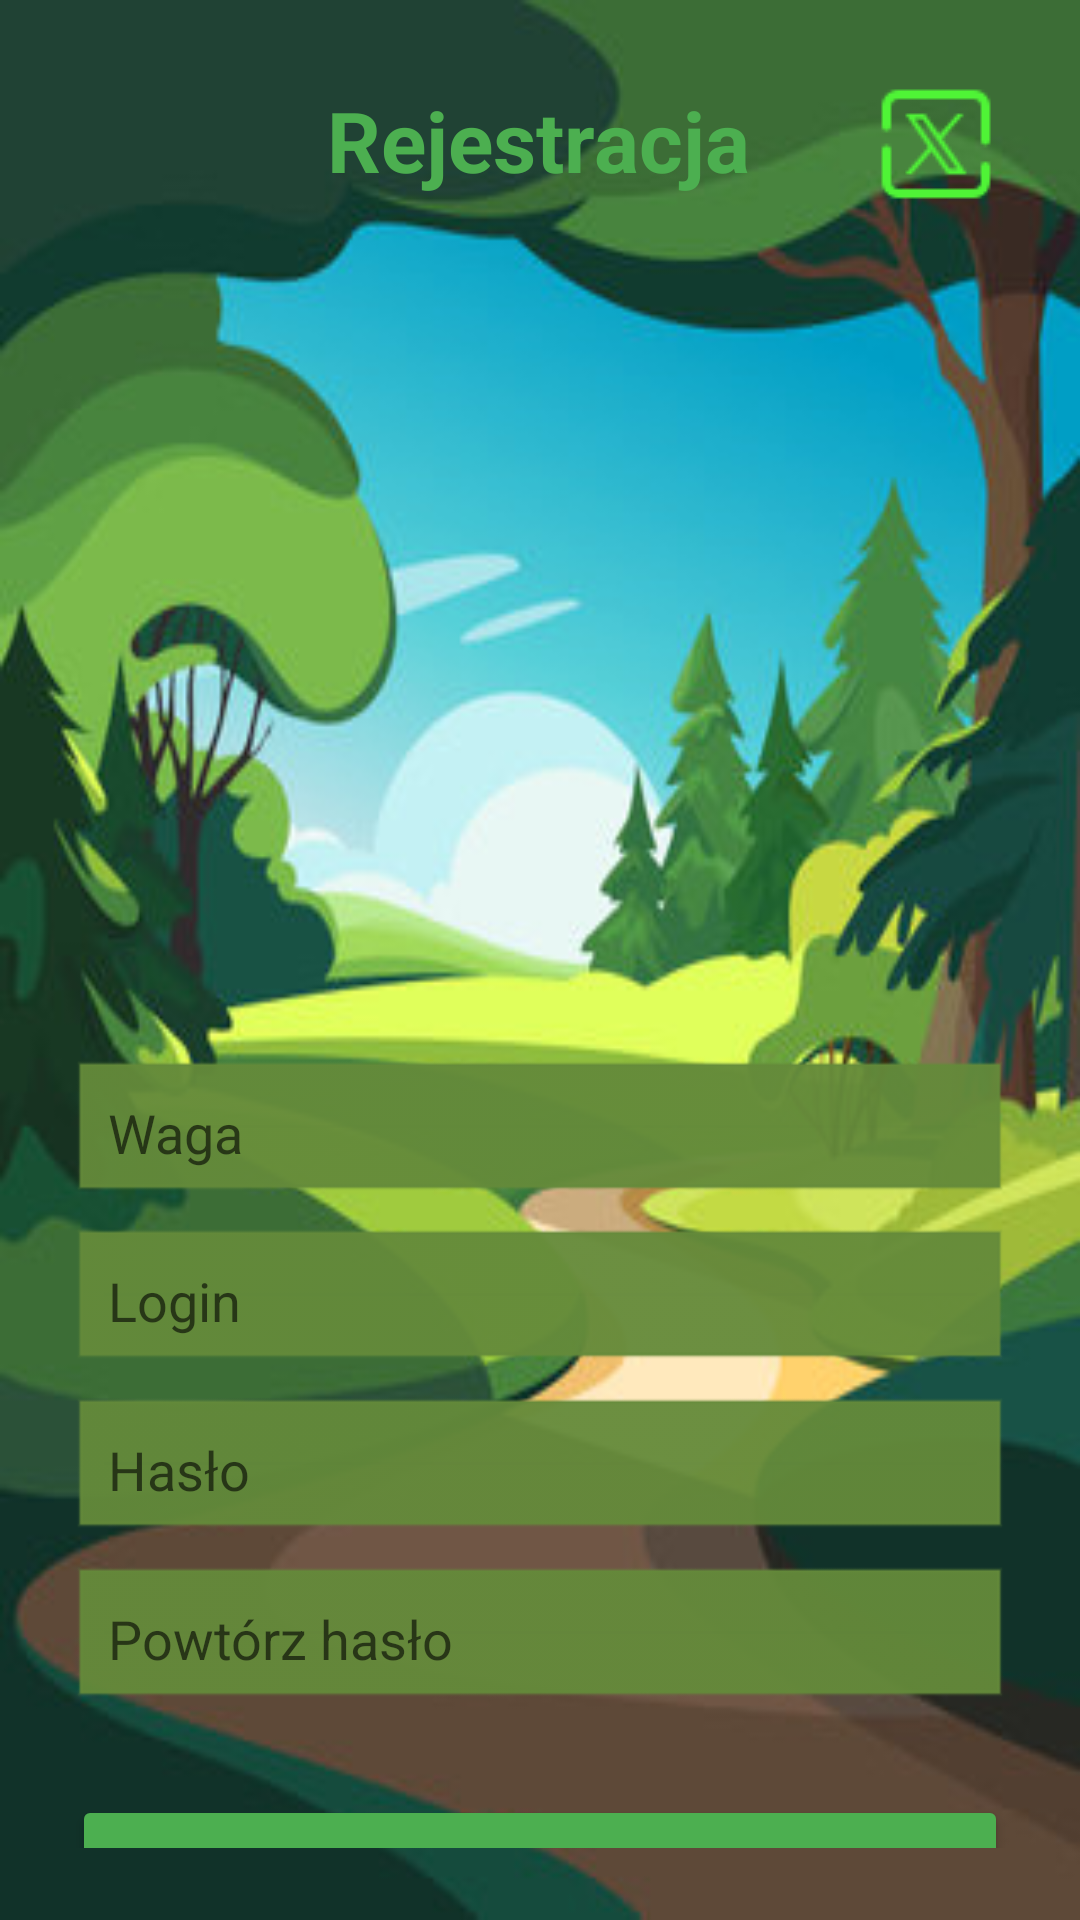

Write the Android layout XML for this screen, with the resource values it uses.
<!-- AndroidManifest.xml: application theme Theme.AppCompat.Light.NoActionBar -->
<!-- res/layout/activity_register.xml -->
<?xml version="1.0" encoding="utf-8"?>
<androidx.constraintlayout.widget.ConstraintLayout
    xmlns:android="http://schemas.android.com/apk/res/android"
    xmlns:app="http://schemas.android.com/apk/res-auto"
    android:id="@+id/register_container"
    android:layout_width="match_parent"
    android:layout_height="match_parent"
    android:padding="24dp"
    android:background="@drawable/tlo">

    <TextView
        android:id="@+id/tvTitle"
        android:layout_width="wrap_content"
        android:layout_height="wrap_content"
        android:layout_marginTop="4dp"
        android:text="@string/register_title"
        android:textColor="#4CAF50"
        android:textSize="28sp"
        android:textStyle="bold"
        app:layout_constraintEnd_toEndOf="parent"
        app:layout_constraintHorizontal_bias="0.497"
        app:layout_constraintStart_toStartOf="parent"
        app:layout_constraintTop_toTopOf="parent" />

    <EditText
        android:id="@+id/etLogin"
        android:layout_width="0dp"
        android:layout_height="wrap_content"
        android:layout_marginTop="344dp"
        android:background="@android:drawable/edit_text"
        android:backgroundTint="#648a3a"
        android:hint="@string/login_hint"
        android:inputType="textPersonName"
        android:padding="12dp"
        app:layout_constraintEnd_toEndOf="parent"
        app:layout_constraintHorizontal_bias="0.0"
        app:layout_constraintStart_toStartOf="parent"
        app:layout_constraintTop_toBottomOf="@id/tvTitle" />

    <EditText
        android:id="@+id/etWaga"
        android:layout_width="0dp"
        android:layout_height="wrap_content"
        android:layout_marginTop="288dp"
        android:background="@android:drawable/edit_text"
        android:backgroundTint="#648a3a"
        android:hint="@string/weight_hint"
        android:inputType="textPersonName"
        android:padding="12dp"
        app:layout_constraintEnd_toEndOf="parent"
        app:layout_constraintHorizontal_bias="1.0"
        app:layout_constraintStart_toStartOf="parent"
        app:layout_constraintTop_toBottomOf="@id/tvTitle" />

    <EditText
        android:id="@+id/etPassword"
        android:layout_width="0dp"
        android:layout_height="wrap_content"
        android:layout_marginTop="8dp"
        android:background="@android:drawable/edit_text"
        android:backgroundTint="#648a3a"
        android:hint="@string/password_hint"
        android:inputType="textPassword"
        android:padding="12dp"
        app:layout_constraintEnd_toEndOf="parent"
        app:layout_constraintHorizontal_bias="0.0"
        app:layout_constraintStart_toStartOf="parent"
        app:layout_constraintTop_toBottomOf="@id/etLogin" />

    
    <EditText
        android:id="@+id/etRepeatPassword"
        android:layout_width="0dp"
        android:layout_height="wrap_content"
        android:layout_marginTop="8dp"
        android:background="@android:drawable/edit_text"
        android:backgroundTint="#648a3a"
        android:hint="@string/repeat_password_hint"
        android:inputType="textPassword"
        android:padding="12dp"
        app:layout_constraintEnd_toEndOf="parent"
        app:layout_constraintHorizontal_bias="0.0"
        app:layout_constraintStart_toStartOf="parent"
        app:layout_constraintTop_toBottomOf="@id/etPassword" />

    
    <Button
        android:id="@+id/btnRegister"
        android:layout_width="0dp"
        android:layout_height="wrap_content"
        android:layout_marginTop="28dp"
        android:backgroundTint="#4CAF50"
        android:text="@string/register_button"
        android:textColor="#FFFFFF"
        app:layout_constraintEnd_toEndOf="parent"
        app:layout_constraintHorizontal_bias="0.0"
        app:layout_constraintStart_toStartOf="parent"
        app:layout_constraintTop_toBottomOf="@id/etRepeatPassword" />

    
    <Button
        android:id="@+id/btnGoToLogin"
        android:layout_width="0dp"
        android:layout_height="wrap_content"
        android:layout_marginTop="8dp"
        android:backgroundTint="#8BC34A"
        android:text="@string/go_to_login_button"
        android:textColor="#FFFFFF"
        app:layout_constraintEnd_toEndOf="parent"
        app:layout_constraintHorizontal_bias="0.0"
        app:layout_constraintStart_toStartOf="parent"
        app:layout_constraintTop_toBottomOf="@id/btnRegister" />

    
    <ImageButton
        android:id="@+id/btnClose"
        android:layout_width="40dp"
        android:layout_height="40dp"
        android:layout_marginTop="4dp"
        android:layout_marginEnd="4dp"
        android:background="?attr/selectableItemBackgroundBorderless"
        android:contentDescription="@string/close_button_content_description"
        android:src="@drawable/ikona"
        app:layout_constraintEnd_toEndOf="parent"
        app:layout_constraintTop_toTopOf="parent"
        app:tint="#4ff436" />


</androidx.constraintlayout.widget.ConstraintLayout>
<!-- resources referenced by this layout -->
<resources>
  <!-- drawable ikona: png bitmap (drawable, 1034 bytes) -->
  <!-- drawable tlo: jpg bitmap (drawable, 29663 bytes) -->
  <string name="close_button_content_description">Zamknij</string>
  <string name="go_to_login_button">Przejdź do logowania</string>
  <string name="login_hint">Login</string>
  <string name="password_hint">Hasło</string>
  <string name="register_button">Zarejestruj się</string>
  <string name="register_title">Rejestracja</string>
  <string name="repeat_password_hint">Powtórz hasło</string>
  <string name="weight_hint">Waga</string>
</resources>
